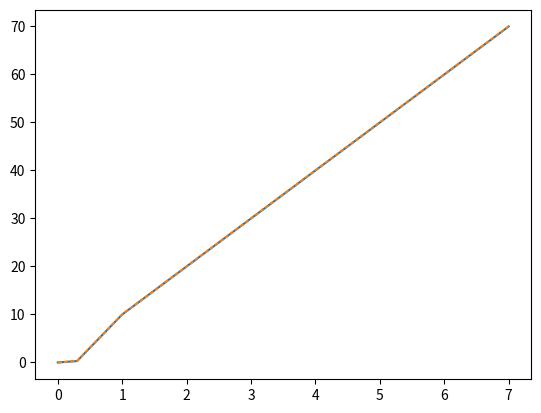

This chart was generated by the following Python code:
from matplotlib import pyplot as plt
import numpy as np
import os


class NamingClass:
    PAR_SEP = ","
    VAL_SEP = '_'

    def __init__(
            self,
            arch_series,
            arch_name,

            time_feats,
            time_window,
            float_feats,
            outsize,
            node_size,

            learning_rate,
            loss,
            batch,

            optimizer="",
            reward_fnum="",
            postfix="",
    ):
        self.arch_name = str(arch_name)
        self.arch_series = str(arch_series)

        self.time_feats = str(time_feats)
        self.time_window = str(time_window)
        self.float_feats = str(float_feats)
        self.outsize = str(outsize)
        self.node_size = str(node_size)

        self.learning_rate = str(learning_rate)
        self.loss = str(loss)
        self.batch = str(batch)

        "Optional"
        self.optimizer = str(optimizer)
        self.reward_fnum = str(reward_fnum)
        self.postfix = str(postfix)

    @classmethod
    def read_from_path(cls, path, remove_ext=True):
        path = os.path.basename(path)

        if '.' in path[-5:] and remove_ext:
            path, _ = path.split('.')
            # print("Path no extension", path)

        args = path.split(cls.PAR_SEP)
        if args[0] == "model":
            args = args[1:]

        string_args = [a.split(cls.VAL_SEP)[1] for a in args if len(a) > 0]

        return cls(*string_args)

    @classmethod
    def from_path(cls, *a, **kw):
        return cls.read_from_path(*a, **kw)

    @property
    def path(self):
        text = f"model{self.VAL_SEP}{self.arch_series}"
        # text += f"{self.PAR_SEP}ar{self.VAL_SEP}{self.arch_series}"
        text += f"{self.PAR_SEP}ar{self.VAL_SEP}{self.arch_name}"

        text += f"{self.PAR_SEP}tf{self.VAL_SEP}{self.time_feats}"
        text += f"{self.PAR_SEP}tw{self.VAL_SEP}{self.time_window}"
        text += f"{self.PAR_SEP}ff{self.VAL_SEP}{self.float_feats}"

        text += f"{self.PAR_SEP}no{self.VAL_SEP}{self.outsize}"
        text += f"{self.PAR_SEP}no{self.VAL_SEP}{self.node_size}"

        text += f"{self.PAR_SEP}no{self.VAL_SEP}{self.learning_rate}"
        text += f"{self.PAR_SEP}no{self.VAL_SEP}{self.loss}"
        text += f"{self.PAR_SEP}no{self.VAL_SEP}{self.batch}"

        text += f"{self.PAR_SEP}op{self.VAL_SEP}{self.optimizer}"
        text += f"{self.PAR_SEP}rf{self.VAL_SEP}{self.reward_fnum}"
        text += f"{self.PAR_SEP}pf{self.VAL_SEP}{self.postfix}"

        return text

    def copy(self):
        return NamingClass(
                self.arch_series,
                self.arch_name,

                self.time_feats,
                self.time_window,
                self.float_feats,

                self.outsize,
                self.node_size,
                self.learning_rate,
                self.loss,
                self.batch,

                self.optimizer,
                self.reward_fnum,
                self.postfix,
        )

    def __str__(self):
        return f"PathingFiles({self.path})"


def interp_2d(arr):
    tm = arr[:, 0]
    vals = arr[:, 1:]
    # print("ARR:")
    # print(arr)
    # print()
    # print(tm)
    # print(vals)
    tm_uniform = np.arange(tm[0], tm[-1] + 0.1, 0.1)
    # tm_uniform = np.concatenate()

    # out_arr = np.empty(shape=(0,))
    out_arr = tm_uniform.reshape(-1, 1)
    # print("Empty shape:")
    # print(out_arr.shape)

    for col in vals.T:
        # print("Column", col)
        # print(col.shape, tm.shape)
        vals_uni = np.interp(tm_uniform, tm, col).reshape(-1, 1)
        out_arr = np.concatenate([out_arr, vals_uni], axis=1)

    # print(out_arr)
    # print(vals_uni)
    x1, y1 = (arr[:, [0, 1]].T)
    x2, y2 = (out_arr[:, [0, 1]].T)
    plt.plot(x1, y1)
    plt.plot(x2, y2, dashes=[2, 1])
    plt.show()


def interp_1d_sub(tm_uni, tm, vals):
    vals_uni = np.interp(tm_uni, tm, vals)
    return vals_uni


if __name__ == "__main__":
    arr = np.array([
            [0, 0, 0, 0],
            [0.3, 0.3, 0.3, 0.3],
            [1, 10, 20, 30],
            [3, 30, 60, 90],
            [7, 70, 140, 210],
    ]
    )
    interp_2d(arr)
